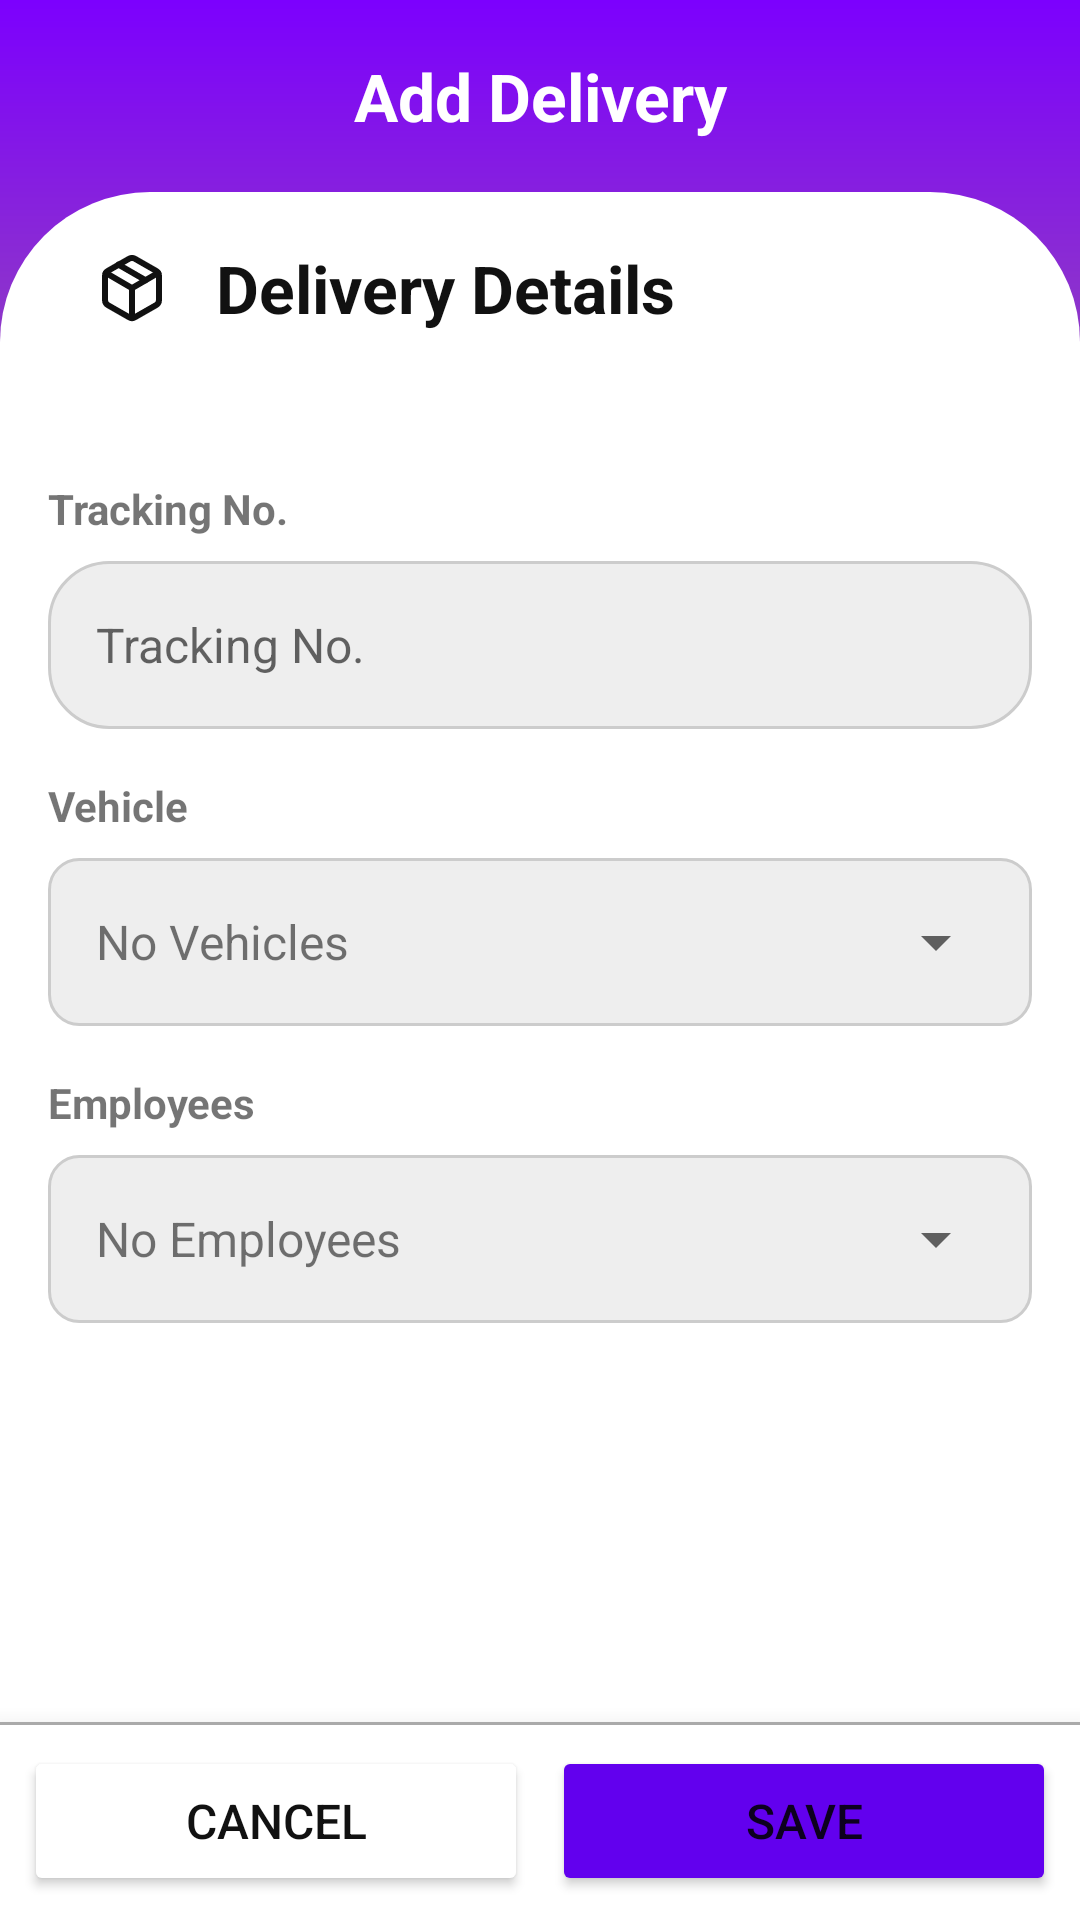

This screen was rendered from an Android layout file. Write that file and the resources it references.
<!-- AndroidManifest.xml: application theme Theme.Inventory -->
<!-- res/layout/activity_add_delivery_order.xml -->
<?xml version="1.0" encoding="utf-8"?>
<androidx.constraintlayout.widget.ConstraintLayout xmlns:android="http://schemas.android.com/apk/res/android"
    xmlns:app="http://schemas.android.com/apk/res-auto"
    android:layout_width="match_parent"
    android:layout_height="match_parent"
    xmlns:tools="http://schemas.android.com/tools">

    <View
        android:layout_width="match_parent"
        android:layout_height="150dp"
        app:layout_constraintStart_toStartOf="parent"
        app:layout_constraintEnd_toEndOf="parent"
        app:layout_constraintTop_toTopOf="parent"
        android:background="@drawable/bg_gradient_main"/>

    <RelativeLayout
        android:id="@+id/title_group"
        android:layout_width="match_parent"
        android:layout_height="wrap_content"
        android:padding="8dp"
        app:layout_constraintTop_toTopOf="parent">

        <TextView
            android:id="@+id/title"
            android:layout_width="match_parent"
            android:layout_height="48dp"
            android:gravity="center"
            android:text="@string/add_delivery"
            android:textSize="@dimen/page_title"
            android:textStyle="bold"
            android:textColor="@color/white"/>

        <ImageButton
            android:id="@+id/btn_back"
            android:layout_width="48dp"
            android:layout_height="48dp"
            android:padding="0dp"
            android:src="@drawable/ic_arrow_left"
            app:tint="@color/white"
            android:layout_alignStart="@id/title"
            android:contentDescription="@string/button"
            android:background="@drawable/bg_ripple_round" />

    </RelativeLayout>

    <LinearLayout
        android:layout_width="match_parent"
        android:layout_height="0dp"
        android:orientation="vertical"
        app:layout_constraintStart_toStartOf="parent"
        app:layout_constraintEnd_toEndOf="parent"
        app:layout_constraintTop_toBottomOf="@id/title_group"
        app:layout_constraintBottom_toTopOf="@id/button_group"
        android:background="@drawable/bg_round_rect_top">

        <LinearLayout
            android:layout_width="match_parent"
            android:layout_height="wrap_content"
            android:orientation="horizontal"
            android:gravity="center_vertical"
            android:paddingStart="32dp"
            android:paddingEnd="32dp"
            android:paddingTop="8dp"
            android:paddingBottom="8dp" >

            <TextView
                android:layout_width="0dp"
                android:layout_weight="1"
                android:layout_height="wrap_content"
                android:text="@string/delivery_details"
                android:textSize="@dimen/page_title"
                android:textStyle="bold"
                android:textColor="#111"
                android:drawablePadding="16dp"
                app:drawableStartCompat="@drawable/ic_package"
                app:drawableTint="#111" />

            <ImageButton
                android:id="@+id/btn_delete"
                android:layout_width="48dp"
                android:layout_height="48dp"
                android:src="@drawable/ic_trash"
                app:tint="#ccff0000"
                android:contentDescription="@string/button"
                android:background="@drawable/bg_ripple_round"
                android:visibility="invisible"/>

        </LinearLayout>

        <ScrollView
            android:layout_width="match_parent"
            android:layout_height="match_parent">

            <LinearLayout
                android:layout_width="match_parent"
                android:layout_height="wrap_content"
                android:orientation="vertical"
                android:padding="16dp" >

                <TextView
                    android:layout_width="wrap_content"
                    android:layout_height="wrap_content"
                    android:text="@string/tracking_no"
                    android:textStyle="bold"
                    android:layout_marginTop="16dp"/>

                <EditText
                    android:id="@+id/et_tracking_no"
                    android:layout_width="match_parent"
                    android:layout_height="@dimen/text_input_target"
                    android:background="@drawable/bg_textfield_grey"
                    android:autofillHints="name"
                    android:hint="@string/tracking_no"
                    android:inputType="text"
                    android:textSize="@dimen/text_input"
                    android:layout_marginTop="8dp"/>

                <TextView
                    android:layout_width="wrap_content"
                    android:layout_height="wrap_content"
                    android:text="@string/vehicle"
                    android:textStyle="bold"
                    android:layout_marginTop="16dp"/>

                <RelativeLayout
                    android:layout_width="match_parent"
                    android:layout_height="@dimen/text_input_target"
                    android:background="@drawable/bg_round_rect"
                    android:layout_marginTop="8dp">

                    <Spinner
                        android:id="@+id/vehicle_spinner"
                        android:layout_width="match_parent"
                        android:layout_height="match_parent"
                        android:layout_marginStart="8dp"
                        android:layout_marginEnd="8dp"/>

                    <TextView
                        android:id="@+id/empty_vehicle_spinner"
                        android:layout_width="match_parent"
                        android:layout_height="match_parent"
                        android:text="@string/no_vehicles"
                        android:textSize="@dimen/text_input"
                        android:gravity="center_vertical"
                        android:layout_marginStart="16dp"
                        android:layout_marginEnd="16dp"/>

                </RelativeLayout>

                <TextView
                    android:layout_width="wrap_content"
                    android:layout_height="wrap_content"
                    android:text="@string/employees"
                    android:textStyle="bold"
                    android:layout_marginTop="16dp"/>

                <RelativeLayout
                    android:layout_width="match_parent"
                    android:layout_height="@dimen/text_input_target"
                    android:layout_marginTop="8dp"
                    android:background="@drawable/bg_round_rect">

                    <Spinner
                        android:id="@+id/employee_spinner"
                        android:layout_width="match_parent"
                        android:layout_height="match_parent"
                        android:layout_marginStart="8dp"
                        android:layout_marginEnd="8dp"/>

                    <TextView
                        android:id="@+id/empty_employees_spinner"
                        android:layout_width="match_parent"
                        android:layout_height="match_parent"
                        android:text="@string/no_employees"
                        android:textSize="@dimen/text_input"
                        android:gravity="center_vertical"
                        android:layout_marginStart="16dp"
                        android:layout_marginEnd="16dp"/>

                </RelativeLayout>

            </LinearLayout>

        </ScrollView>

    </LinearLayout>

    <LinearLayout
        android:id="@+id/button_group"
        android:layout_width="match_parent"
        android:layout_height="wrap_content"
        android:orientation="horizontal"
        app:layout_constraintStart_toStartOf="parent"
        app:layout_constraintEnd_toEndOf="parent"
        app:layout_constraintBottom_toBottomOf="parent"
        android:elevation="12dp"
        android:padding="8dp"
        android:background="@drawable/bg_top_border">

        <Button
            android:id="@+id/btn_cancel"
            android:layout_width="0dp"
            android:layout_weight="1"
            android:layout_height="50dp"
            android:text="@string/cancel"
            android:textColor="#111"
            android:textSize="@dimen/button_text"
            android:backgroundTint="@color/transparent"
            app:cornerRadius="@dimen/button_corner"/>

        <Button
            android:id="@+id/btn_save"
            android:layout_width="0dp"
            android:layout_weight="1"
            android:layout_height="50dp"
            android:text="@string/save"
            android:textSize="@dimen/button_text"
            android:layout_marginStart="8dp"
            android:backgroundTint="@color/purple_500"
            app:cornerRadius="@dimen/button_corner" />

    </LinearLayout>

    <RelativeLayout
        android:id="@+id/progress_group"
        android:layout_width="match_parent"
        android:layout_height="match_parent"
        android:background="#20000000"
        android:elevation="20dp"
        android:gravity="center"
        android:visibility="gone">

        <ProgressBar
            android:layout_width="84dp"
            android:layout_height="84dp"
            android:indeterminateTint="@color/purple_500"/>

    </RelativeLayout>

</androidx.constraintlayout.widget.ConstraintLayout>
<!-- resources referenced by this layout -->
<resources>
  <color name="purple_500">#FF6200EE</color>
  <color name="white">#FFFFFFFF</color>
  <dimen name="button_corner">10dp</dimen>
  <dimen name="button_text">16sp</dimen>
  <dimen name="page_title">22sp</dimen>
  <dimen name="text_input">16sp</dimen>
  <dimen name="text_input_target">56dp</dimen>
  <!-- drawable bg_gradient_main (drawable) -->
  <?xml version="1.0" encoding="utf-8"?>
  <shape xmlns:android="http://schemas.android.com/apk/res/android">
      <gradient
          android:angle="90"
          android:startColor="@color/bg_gradient_bottom"
          android:endColor="@color/bg_gradient_top"
          android:type="linear"/>
  </shape>
  <!-- drawable bg_ripple_round (drawable) -->
  <?xml version="1.0" encoding="utf-8"?>
  <ripple xmlns:android="http://schemas.android.com/apk/res/android"
      android:color="?android:attr/colorControlHighlight">
  
      <item android:id="@android:id/mask">
          <shape android:shape="oval">
              <solid android:color="#000000"/>
          </shape>
      </item>
  
  </ripple>
  <!-- drawable bg_round_rect (drawable) -->
  <?xml version="1.0" encoding="utf-8"?>
  <shape xmlns:android="http://schemas.android.com/apk/res/android"
      android:shape="rectangle">
      <stroke android:width="1dp" android:color="#ccc" />
      <corners android:radius="10dp" />
      <solid android:color="#eee" />
  </shape>
  <!-- drawable bg_round_rect_top (drawable) -->
  <?xml version="1.0" encoding="utf-8"?>
  <shape xmlns:android="http://schemas.android.com/apk/res/android"
      android:shape="rectangle">
      <corners android:topLeftRadius="50dp" android:topRightRadius="50dp" />
      <solid android:color="@color/white" />
  </shape>
  <!-- drawable bg_textfield_grey (drawable) -->
  <?xml version="1.0" encoding="utf-8"?>
  <shape xmlns:android="http://schemas.android.com/apk/res/android"
      android:shape="rectangle">
      <padding android:top="10dp" android:bottom="10dp" android:left="16dp" android:right="16dp" />
      <stroke android:width="1dp" android:color="#ccc" />
      <corners android:radius="20dp" />
      <solid android:color="#eee" />
  </shape>
  <!-- drawable bg_top_border (drawable) -->
  <?xml version="1.0" encoding="utf-8"?>
  <layer-list xmlns:android="http://schemas.android.com/apk/res/android">
  
      <item>
          <shape android:shape="rectangle">
              <solid android:color="#aaa" />
          </shape>
      </item>
  
      <item android:top="1dp">
          <shape android:shape="rectangle">
              <solid android:color="@color/white" />
          </shape>
      </item>
  
  </layer-list>
  <string name="add_delivery">Add Delivery</string>
  <string name="button">button</string>
  <string name="cancel">Cancel</string>
  <string name="delivery_details">Delivery Details</string>
  <string name="employees">Employees</string>
  <string name="no_employees">No Employees</string>
  <string name="no_vehicles">No Vehicles</string>
  <string name="save">Save</string>
  <string name="tracking_no">Tracking No.</string>
  <string name="vehicle">Vehicle</string>
  <style name="Theme.Inventory" parent="Theme.MaterialComponents.DayNight.DarkActionBar">
          
          <item name="colorPrimary">@color/purple_500</item>
          <item name="colorPrimaryVariant">@color/purple_700</item>
          <item name="colorOnPrimary">@color/white</item>
          
          <item name="colorSecondary">@color/teal_200</item>
          <item name="colorSecondaryVariant">@color/teal_700</item>
          <item name="colorOnSecondary">@color/black</item>
          
          <item name="android:statusBarColor">?attr/colorPrimaryVariant</item>
          
      </style>
  <color name="bg_gradient_bottom">#944AB5</color>
  <color name="bg_gradient_top">#7C00FE</color>
  <color name="black">#FF000000</color>
  <color name="purple_700">#FF3700B3</color>
  <color name="teal_200">#FF03DAC5</color>
  <color name="teal_700">#FF018786</color>
</resources>
